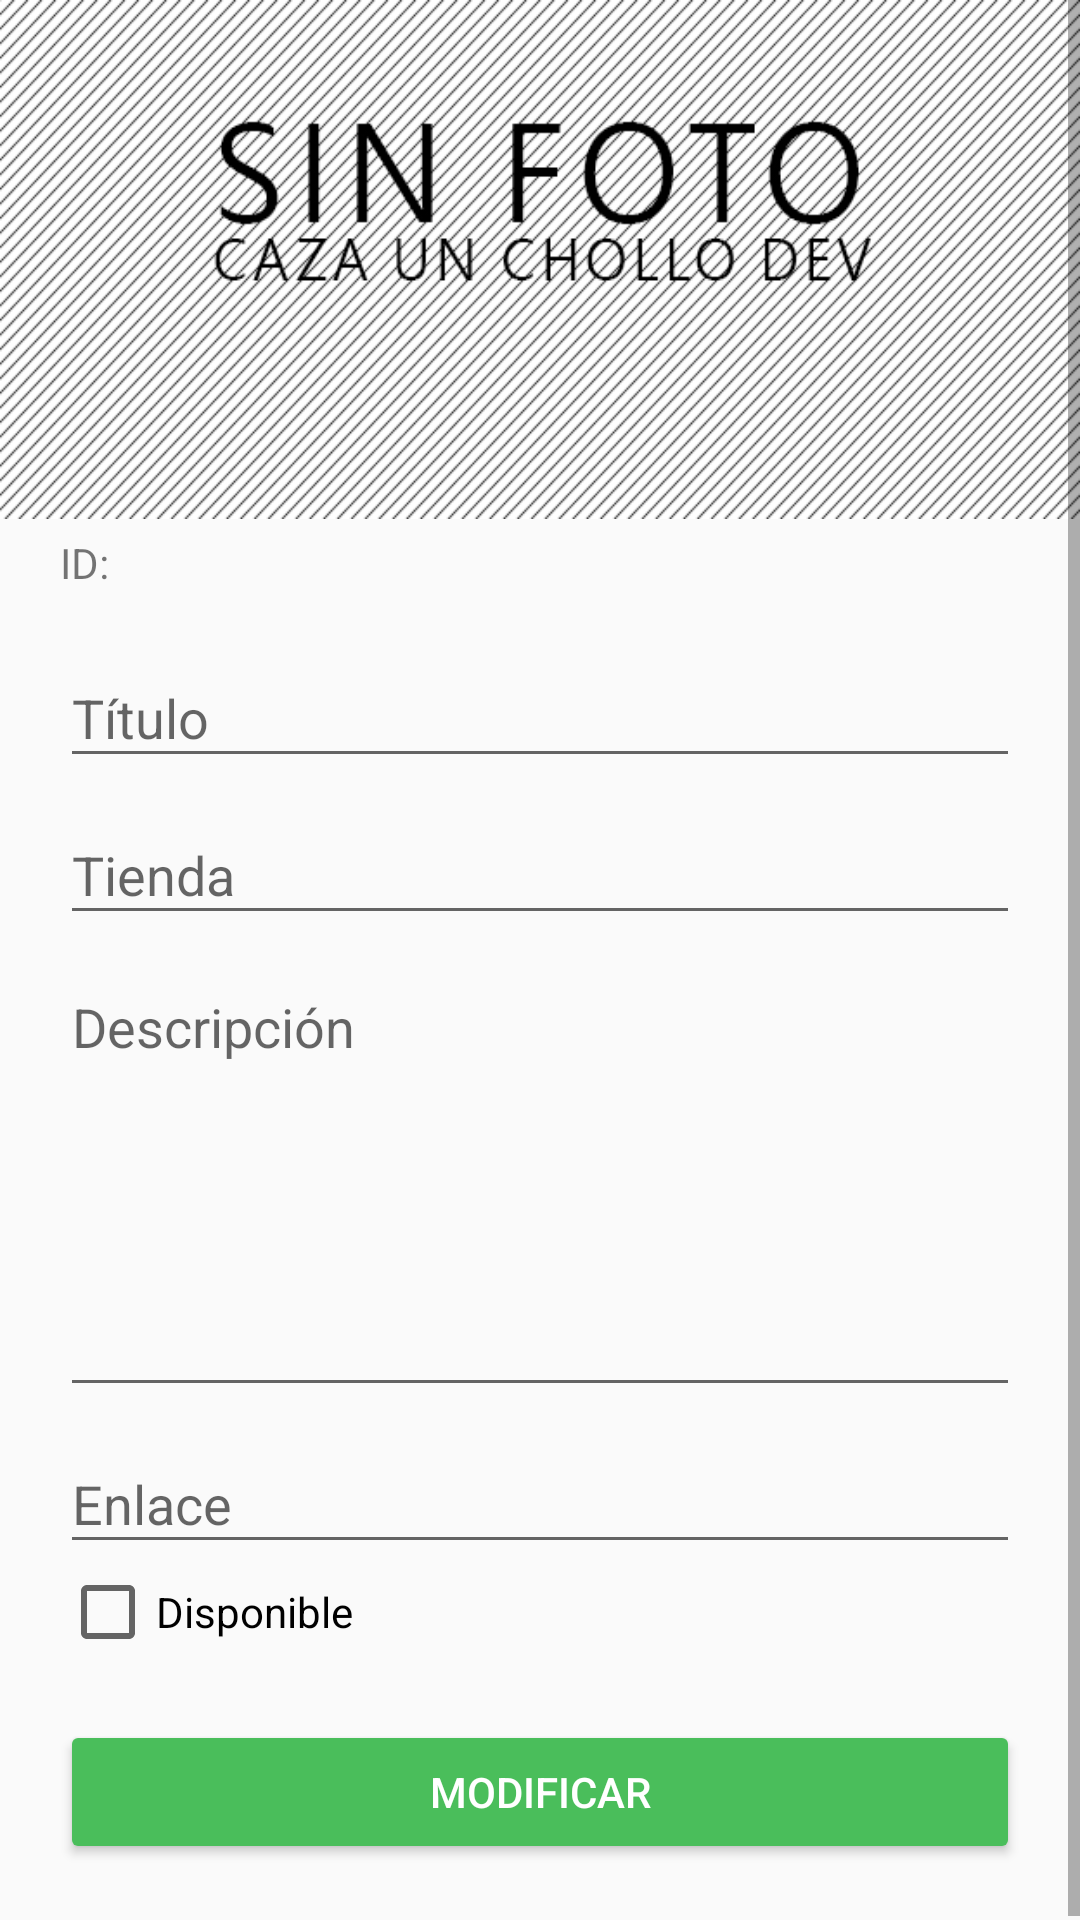

The Android layout XML behind this screen, and the referenced resources:
<!-- AndroidManifest.xml: application theme AppTheme -->
<!-- res/layout/activity_offer_mod.xml -->
<?xml version="1.0" encoding="utf-8"?>
<LinearLayout xmlns:android="http://schemas.android.com/apk/res/android"
    xmlns:app="http://schemas.android.com/apk/res-auto"
    xmlns:tools="http://schemas.android.com/tools"
    android:layout_width="match_parent"
    android:layout_height="match_parent"
    android:orientation="vertical"
    tools:context="com.enav.cazaunchollo.cazaunchollo.OfferModActivity">

    <ScrollView
        android:layout_width="match_parent"
        android:layout_height="match_parent"
        >

        <LinearLayout
            android:layout_width="match_parent"
            android:layout_height="wrap_content"
            android:orientation="vertical"
            android:weightSum="1"
            >

            <ImageView
                android:id="@+id/imageLoadMod"
                android:layout_width="match_parent"
                android:layout_height="173dp"
                android:adjustViewBounds="true"
                android:background="@drawable/sinfoto"
                android:cropToPadding="false"
                android:scaleType="fitXY"
                android:layout_marginBottom="5dp" />

            <TextView
                android:id="@+id/id_offer"
                android:layout_width="match_parent"
                android:layout_height="wrap_content"
                android:text="@string/idMod"
                android:paddingBottom="10dp"
                android:paddingLeft="20dp"
                android:paddingRight="20dp"/>

            <android.support.design.widget.TextInputLayout
                android:id="@+id/editText_title"
                android:layout_width="match_parent"
                android:layout_height="match_parent"
                android:paddingLeft="20dp"
                android:paddingRight="20dp">

                <EditText
                    android:id="@+id/title"
                    android:layout_width="match_parent"
                    android:layout_height="wrap_content"
                    android:hint="@string/titulo" />

            </android.support.design.widget.TextInputLayout>

            <android.support.design.widget.TextInputLayout
                android:id="@+id/editText_shop"
                android:layout_width="match_parent"
                android:layout_height="match_parent"
                android:paddingLeft="20dp"
                android:paddingRight="20dp">

                <EditText
                    android:id="@+id/shop"
                    android:layout_width="match_parent"
                    android:layout_height="wrap_content"
                    android:hint="@string/shop" />

            </android.support.design.widget.TextInputLayout>

            <android.support.design.widget.TextInputLayout
                android:id="@+id/editText_description"
                android:layout_width="match_parent"
                android:layout_height="match_parent"
                android:paddingLeft="20dp"
                android:paddingRight="20dp">

                <EditText
                    android:id="@+id/description"
                    android:layout_width="fill_parent"
                    android:layout_height="wrap_content"
                    android:gravity="top|left"
                    android:hint="@string/description"
                    android:inputType="textMultiLine"
                    android:lines="8"
                    android:maxLines="10"
                    android:minLines="6"
                    android:scrollbars="vertical" />

            </android.support.design.widget.TextInputLayout>

            <android.support.design.widget.TextInputLayout
                android:id="@+id/editText_link"
                android:layout_width="match_parent"
                android:layout_height="match_parent"
                android:paddingLeft="20dp"
                android:paddingRight="20dp">

                <EditText
                    android:id="@+id/link"
                    android:layout_width="match_parent"
                    android:layout_height="wrap_content"
                    android:hint="@string/link" />

            </android.support.design.widget.TextInputLayout>

            <LinearLayout
                android:layout_width="match_parent"
                android:layout_height="match_parent"
                android:orientation="horizontal"
                android:paddingLeft="20dp"
                android:paddingRight="20dp">

                <CheckBox
                    android:id="@+id/status"
                    android:layout_width="wrap_content"
                    android:layout_height="wrap_content"
                    android:text="@string/disponible" />

            </LinearLayout>

            <Button
                android:id="@+id/button_mod_offer"
                style="@style/Widget.AppCompat.Button.Colored"
                android:layout_width="match_parent"
                android:layout_height="wrap_content"
                android:text="@string/modificar"
                android:layout_margin="20dp"/>

        </LinearLayout>
    </ScrollView>


</LinearLayout>
<!-- resources referenced by this layout -->
<resources>
  <!-- drawable sinfoto: jpg bitmap (drawable, 128721 bytes) -->
  <string name="description">Descripción</string>
  <string name="disponible">Disponible</string>
  <string name="idMod">ID:</string>
  <string name="link">Enlace</string>
  <string name="modificar">MODIFICAR</string>
  <string name="shop">Tienda</string>
  <string name="titulo">Título</string>
  <style name="AppTheme" parent="Theme.AppCompat.Light.DarkActionBar">
          
          <item name="colorPrimary">@color/colorPrimary</item>
          <item name="colorPrimaryDark">@color/colorPrimaryDark</item>
          <item name="colorAccent">@color/colorAccent</item>
      </style>
  <color name="colorPrimary">#075e55</color>
  <color name="colorPrimaryDark">#054c44</color>
  <color name="colorAccent">#4abe5b</color>
</resources>
